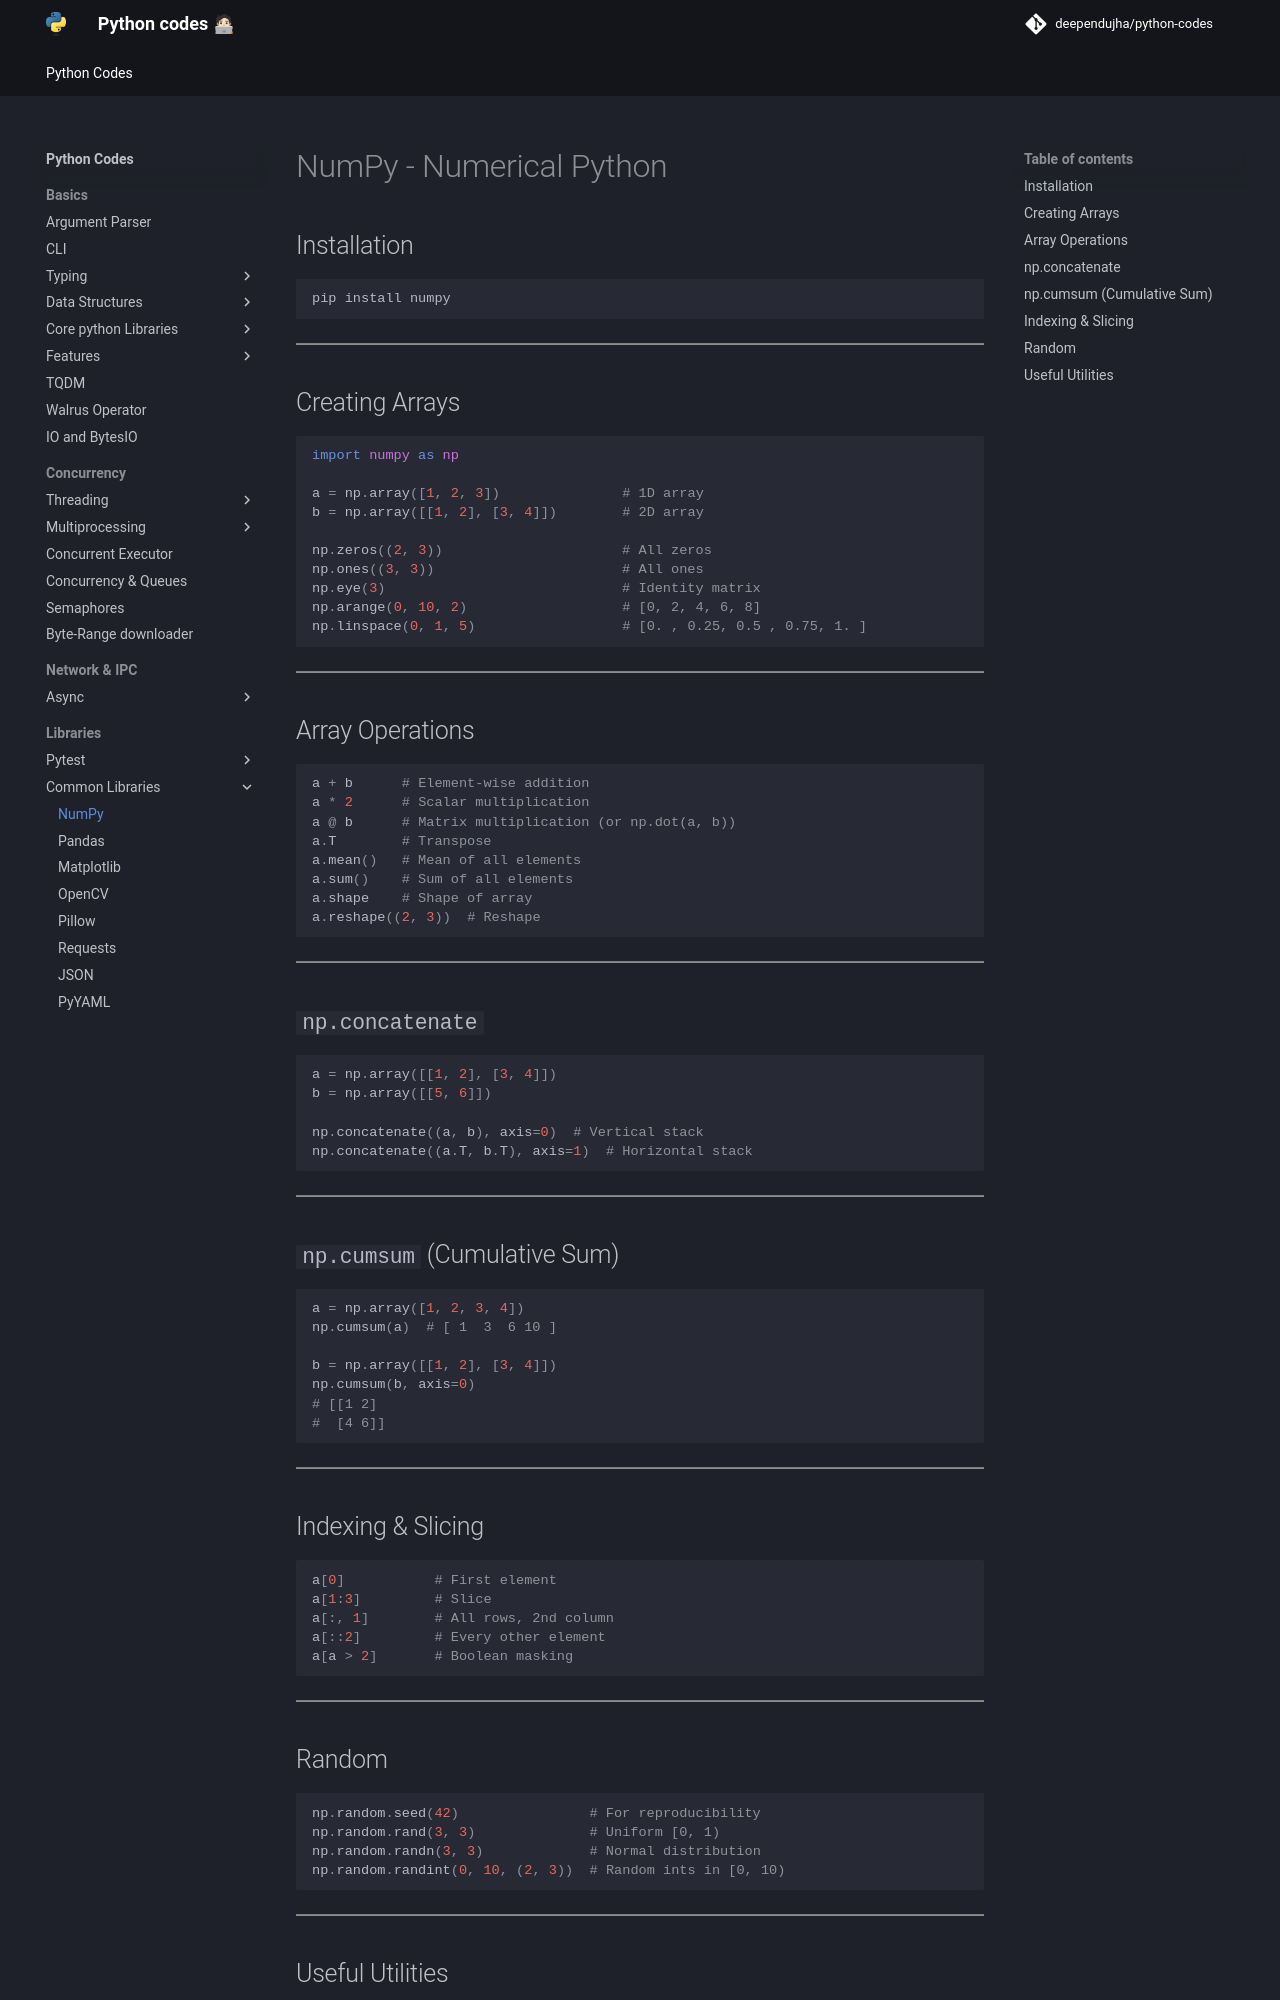

repository: deependujha/python-codes · page: 05-libraries/02-common-libraries/01-numpy/index.html · generator: mkdocs

# NumPy - Numerical Python

## Installation

```bash
pip install numpy
```

---

## Creating Arrays

```python
import numpy as np

a = np.array([1, 2, 3])               # 1D array
b = np.array([[1, 2], [3, 4]])        # 2D array

np.zeros((2, 3))                      # All zeros
np.ones((3, 3))                       # All ones
np.eye(3)                             # Identity matrix
np.arange(0, 10, 2)                   # [0, 2, 4, 6, 8]
np.linspace(0, 1, 5)                  # [0. , 0.25, 0.5 , 0.75, 1. ]
```

---

## Array Operations

```python
a + b      # Element-wise addition
a * 2      # Scalar multiplication
a @ b      # Matrix multiplication (or np.dot(a, b))
a.T        # Transpose
a.mean()   # Mean of all elements
a.sum()    # Sum of all elements
a.shape    # Shape of array
a.reshape((2, 3))  # Reshape
```

---

## `np.concatenate`

```python
a = np.array([[1, 2], [3, 4]])
b = np.array([[5, 6]])

np.concatenate((a, b), axis=0)  # Vertical stack
np.concatenate((a.T, b.T), axis=1)  # Horizontal stack
```

---

## `np.cumsum` (Cumulative Sum)

```python
a = np.array([1, 2, 3, 4])
np.cumsum(a)  # [ 1  3  6 10 ]

b = np.array([[1, 2], [3, 4]])
np.cumsum(b, axis=0)
# [[1 2]
#  [4 6]]
```

---

## Indexing & Slicing

```python
a[0]           # First element
a[1:3]         # Slice
a[:, 1]        # All rows, 2nd column
a[::2]         # Every other element
a[a > 2]       # Boolean masking
```

---
